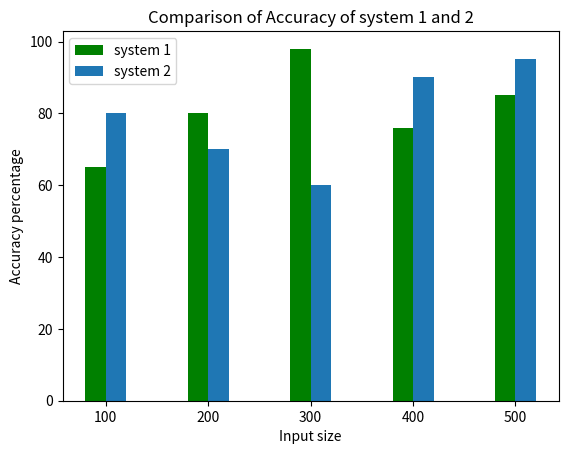

Here is the Python script that generated this plot:
import matplotlib.pyplot as plt
import numpy as np

y1 =  np.array([65, 80, 98, 76, 85])
y2 =  np.array([80, 70, 60, 90, 95])
x =  np.array([100, 200, 300, 400, 500]) 

plt.title("Comparison of Accuracy of system 1 and 2")
plt.xlabel("Input size")
plt.ylabel("Accuracy percentage")

plt.bar(x-10, y1, color='g', width=20)
plt.bar(x+10, y2, width=20)
plt.legend(["system 1", "system 2"])
# The barh() takes the keyword argument height to set the height of the bars:
plt.show()